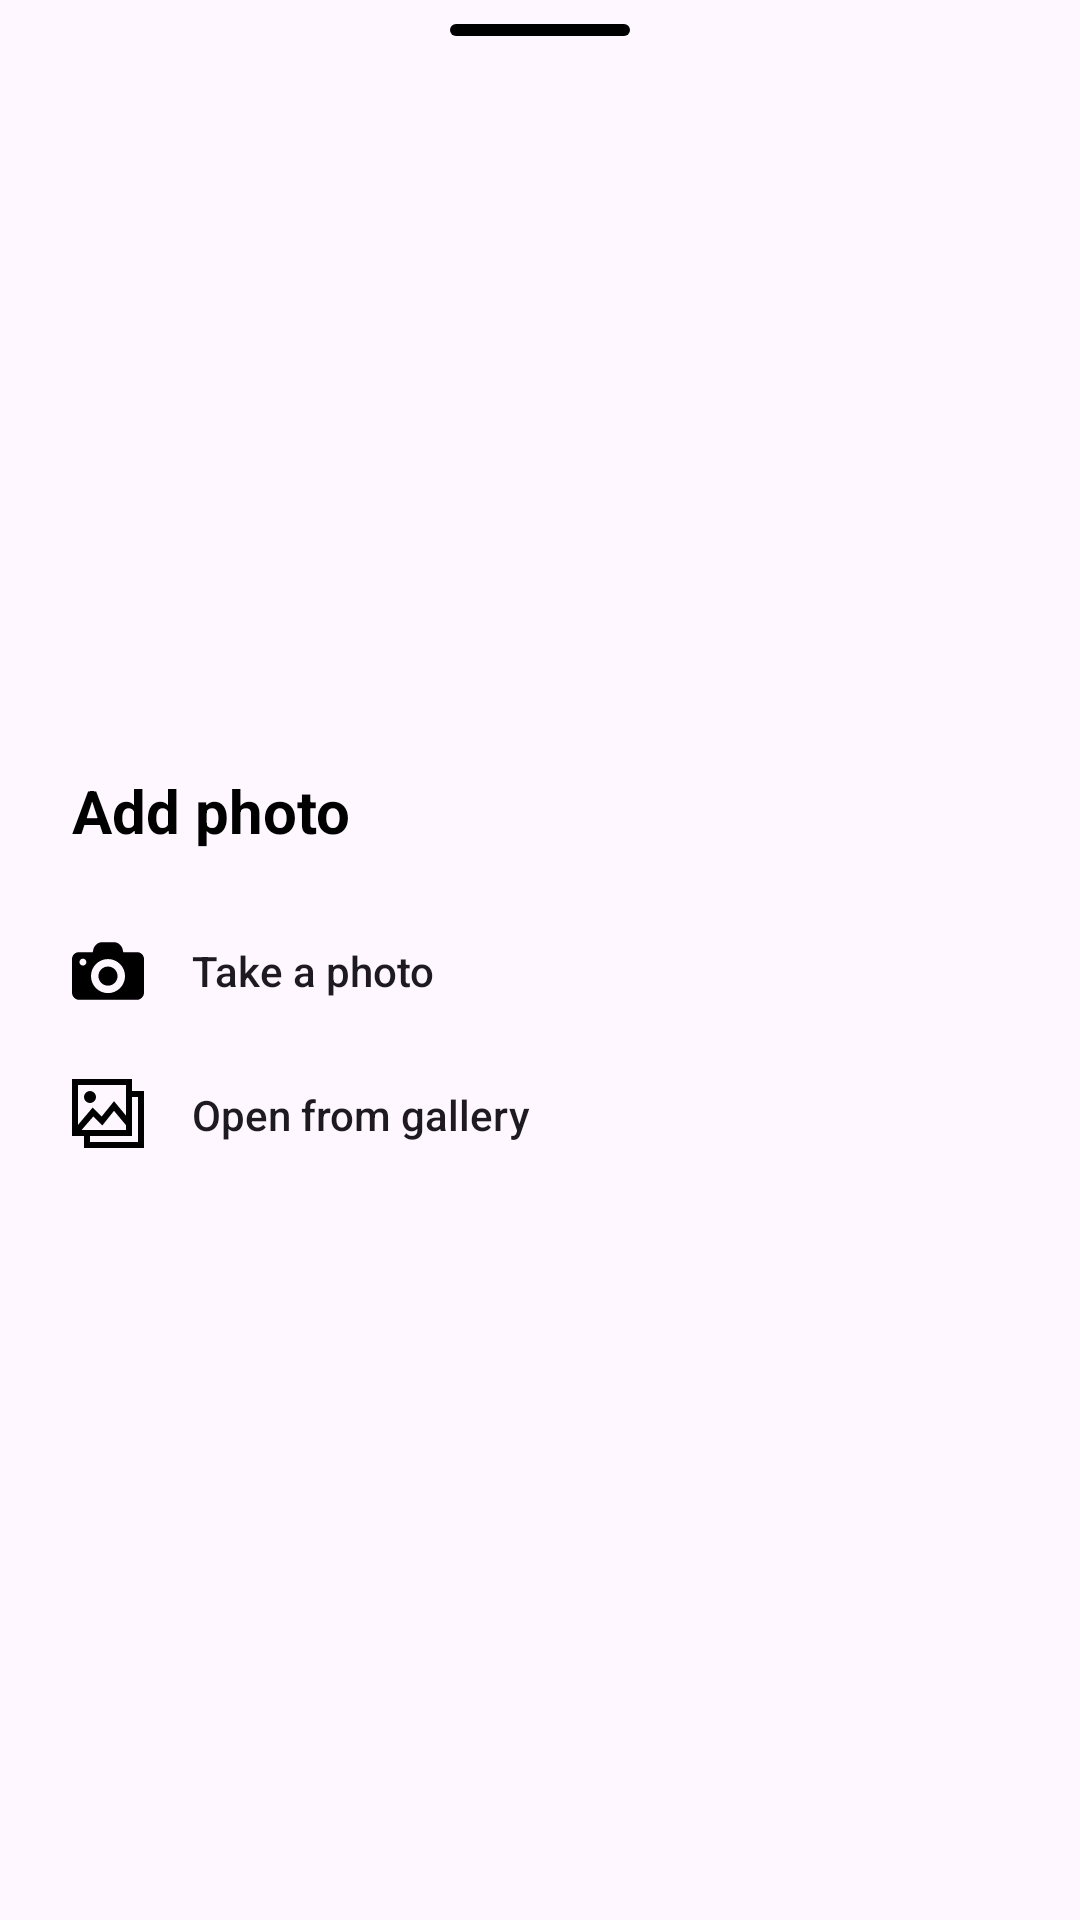

This screen was rendered from an Android layout file. Write that file and the resources it references.
<!-- AndroidManifest.xml: application theme Theme.PhotoPickerAndroidSample -->
<!-- res/layout/fragment_method_selection_dialog.xml -->
<?xml version="1.0" encoding="utf-8"?>
<androidx.constraintlayout.widget.ConstraintLayout
    xmlns:android="http://schemas.android.com/apk/res/android"
    xmlns:app="http://schemas.android.com/apk/res-auto"
    android:id="@+id/views"
    android:background="@drawable/bottom_round_bg"
    android:layout_width="match_parent"
    android:layout_height="wrap_content">

<ImageView
    android:id="@+id/bottom_sheet_top_image"
    android:layout_width="60dp"
    android:layout_height="4dp"
    android:layout_marginTop="8dp"
    android:scaleType="fitXY"
    app:srcCompat="@drawable/bottom_sheet_top_icon"
    app:layout_constraintEnd_toEndOf="parent"
    app:layout_constraintStart_toStartOf="parent"
    app:layout_constraintTop_toTopOf="parent"
    android:contentDescription="@string/icon" />

<TextView
    android:id="@+id/pack_title"
    android:layout_width="0dp"
    android:layout_height="wrap_content"
    android:layout_marginTop="24dp"
    android:background="?attr/selectableItemBackgroundBorderless"
    android:text="@string/add_photo"
    android:layout_marginHorizontal="24dp"
    android:layout_marginBottom="16dp"
    android:textColor="@color/onSurface"
    android:textSize="20sp"
    android:textStyle="bold"
    app:layout_constraintTop_toBottomOf="@id/bottom_sheet_top_image"
    app:layout_constraintEnd_toEndOf="parent"
    app:layout_constraintStart_toStartOf="parent"
    app:layout_constraintBottom_toTopOf="@id/photoButton"
    app:layout_constraintVertical_chainStyle="packed" />

    <androidx.appcompat.widget.AppCompatButton
        android:id="@+id/photoButton"
        android:layout_width="0dp"
        android:layout_height="wrap_content"
        android:drawableStart="@drawable/ic_camera"
        android:drawablePadding="16dp"
        android:text="@string/take_a_photo"
        android:textAllCaps="false"
        android:gravity="start|center"
        android:paddingHorizontal="24dp"
        android:background="@drawable/ripple_rectangle_shape"
        app:layout_constraintEnd_toEndOf="parent"
        app:layout_constraintStart_toStartOf="parent"
        app:layout_constraintBottom_toTopOf="@id/galleryButton"
        app:layout_constraintTop_toBottomOf="@+id/pack_title" />


    <androidx.appcompat.widget.AppCompatButton
        android:id="@+id/galleryButton"
        android:layout_width="0dp"
        android:layout_height="wrap_content"
        android:paddingHorizontal="24dp"
        android:drawableStart="@drawable/ic_gallery"
        android:drawablePadding="16dp"
        android:gravity="start|center"
        android:text="@string/open_from_gallery"
        android:background="@drawable/ripple_rectangle_shape"
        android:textAllCaps="false"
        android:layout_marginBottom="24dp"
        app:layout_constraintEnd_toEndOf="parent"
        app:layout_constraintStart_toStartOf="parent"
        app:layout_constraintTop_toBottomOf="@+id/photoButton"
        app:layout_constraintBottom_toBottomOf="parent"/>

</androidx.constraintlayout.widget.ConstraintLayout>
<!-- resources referenced by this layout -->
<resources>
  <color name="onSurface">#FF000000</color>
  <!-- drawable bottom_round_bg (drawable) -->
  <?xml version="1.0" encoding="utf-8"?>
  <shape
      xmlns:android="http://schemas.android.com/apk/res/android"
      android:shape="rectangle">
      <corners
          android:topLeftRadius="26dp"
          android:topRightRadius="26dp" />
  </shape>
  <!-- drawable bottom_sheet_top_icon (drawable) -->
  <?xml version="1.0" encoding="UTF-8"?>
  <shape
      xmlns:android="http://schemas.android.com/apk/res/android"
      android:shape="rectangle">
      
      <solid android:color="@color/onSurface" />
      <corners android:radius="1000dp" />
      
  </shape>
  <!-- drawable ic_camera (drawable) -->
  <vector xmlns:android="http://schemas.android.com/apk/res/android"
      android:width="24dp"
      android:height="24dp"
      android:viewportWidth="487"
      android:viewportHeight="487">
    <path
        android:pathData="M308.1,277.95c0,35.7 -28.9,64.6 -64.6,64.6s-64.6,-28.9 -64.6,-64.6s28.9,-64.6 64.6,-64.6S308.1,242.25 308.1,277.95zM440.3,116.05c25.8,0 46.7,20.9 46.7,46.7v122.4v103.8c0,27.5 -22.3,49.8 -49.8,49.8H49.8c-27.5,0 -49.8,-22.3 -49.8,-49.8v-103.9v-122.3l0,0c0,-25.8 20.9,-46.7 46.7,-46.7h93.4l4.4,-18.6c6.7,-28.8 32.4,-49.2 62,-49.2h74.1c29.6,0 55.3,20.4 62,49.2l4.3,18.6H440.3zM97.4,183.45c0,-12.9 -10.5,-23.4 -23.4,-23.4c-13,0 -23.5,10.5 -23.5,23.4s10.5,23.4 23.4,23.4C86.9,206.95 97.4,196.45 97.4,183.45zM358.7,277.95c0,-63.6 -51.6,-115.2 -115.2,-115.2s-115.2,51.6 -115.2,115.2s51.6,115.2 115.2,115.2S358.7,341.55 358.7,277.95z"
        android:fillColor="@color/onSurface"/>
  </vector>
  <!-- drawable ic_gallery (drawable) -->
  <vector xmlns:android="http://schemas.android.com/apk/res/android"
      android:width="24dp"
      android:height="24dp"
      android:viewportWidth="24"
      android:viewportHeight="24">
    <path
        android:pathData="M6,6m-2,0a2,2 0,1 1,4 0a2,2 0,1 1,-4 0"
        android:fillColor="#000000"/>
    <path
        android:pathData="M24,23H4v-4H0V0h20v4h4V23zM6,21h16V6h-2v13H6V21zM3.2,17H18v-1.6l-4,-4.8l-3.9,4.9l-3,-3L3.2,17zM2,2v13.3l4.9,-5.8l3,3L14,7.4l4,4.8V2H2z"
        android:fillColor="@color/onSurface"/>
  </vector>
  <!-- drawable ripple_rectangle_shape (drawable) -->
  <?xml version="1.0" encoding="utf-8"?>
  <ripple
      xmlns:android="http://schemas.android.com/apk/res/android"
      android:color="@color/rippleColor">
      <item android:id="@android:id/mask">
          <shape android:shape="rectangle">
              <solid android:color="@color/rippleColor" />
              <padding
                  android:bottom="0dp"
                  android:left="0dp"
                  android:right="0dp"
                  android:top="0dp" />
          </shape>
      </item>
      <item android:drawable="@drawable/circular_transparent_bg" />
  </ripple>
  <string name="add_photo">Add photo</string>
  <string name="icon">icon</string>
  <string name="open_from_gallery">Open from gallery</string>
  <string name="take_a_photo">Take a photo</string>
  <style name="Theme.PhotoPickerAndroidSample" parent="Base.Theme.PhotoPickerAndroidSample" />
  <color name="rippleColor">#1A000000</color>
  <style name="Base.Theme.PhotoPickerAndroidSample" parent="Theme.Material3.DayNight.NoActionBar">
          
          
      </style>
</resources>
